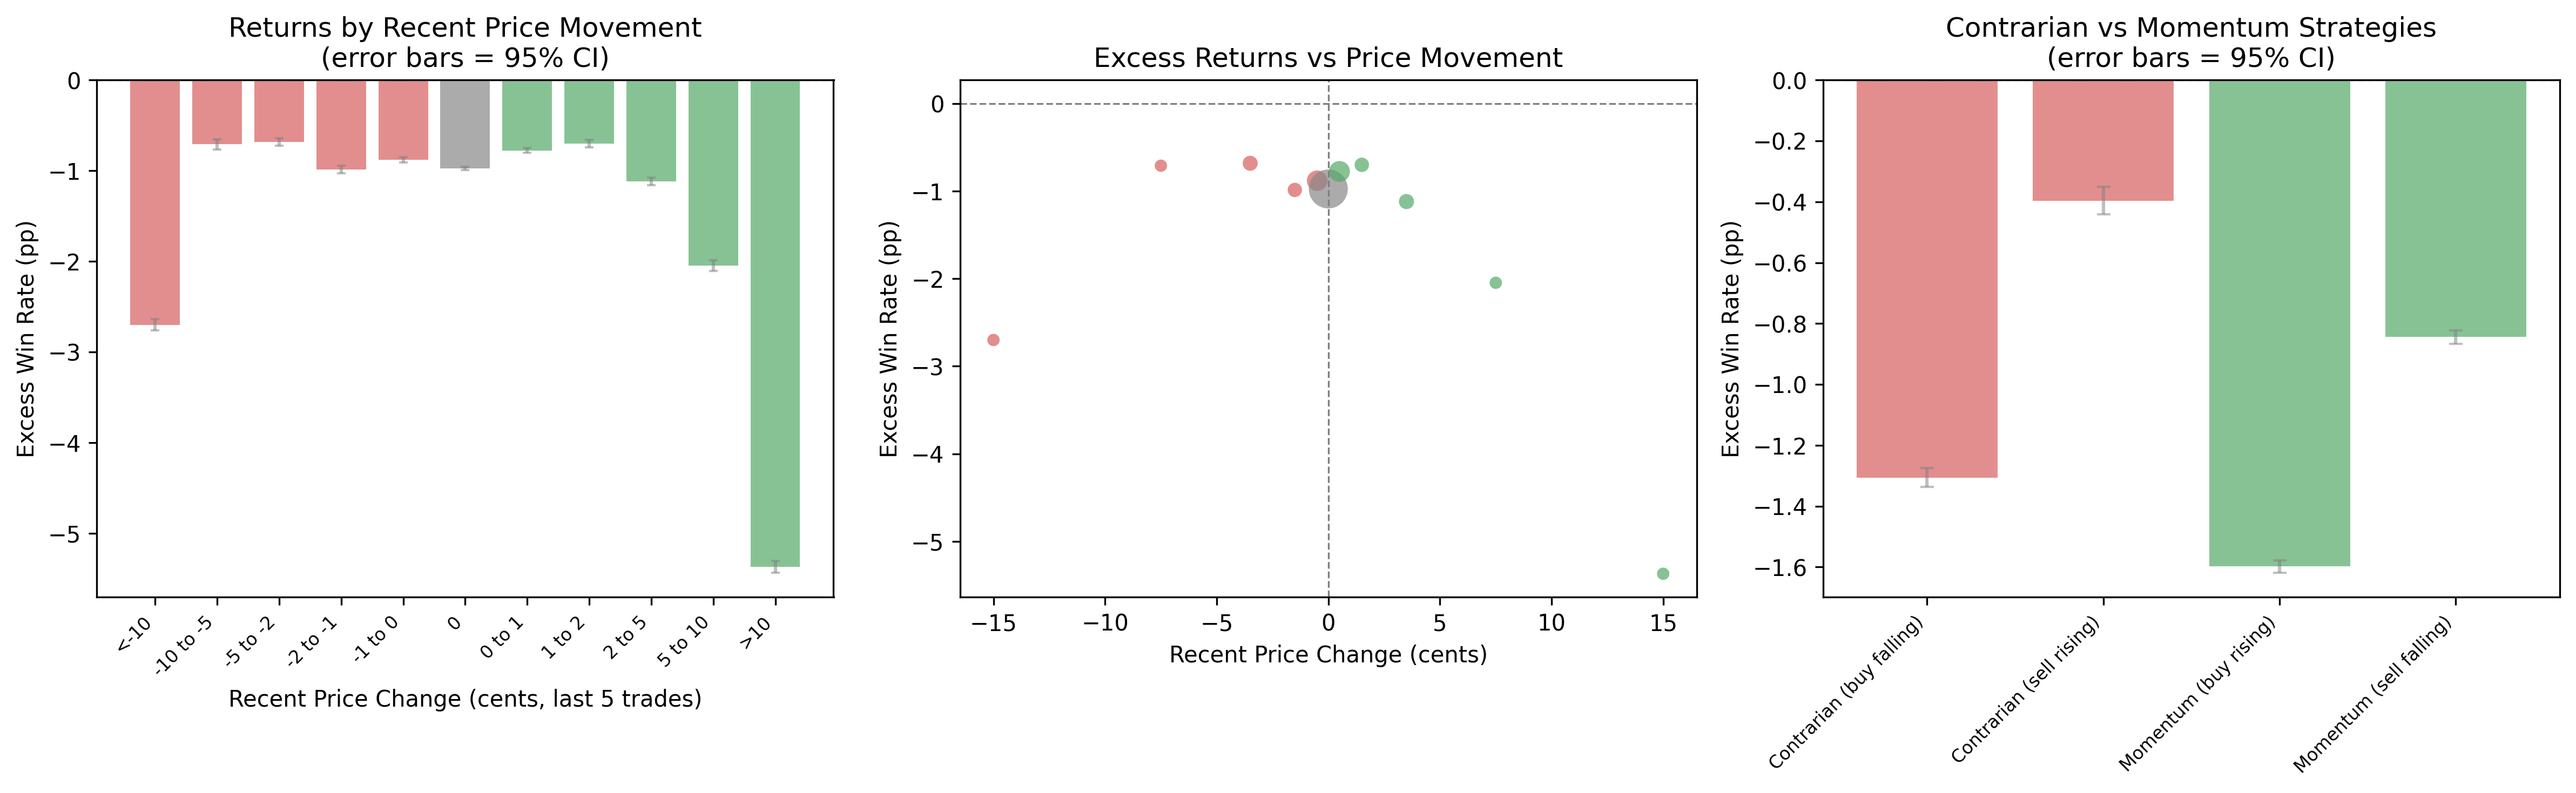

The table this chart was drawn from, first rows:
price_change_bin, price_change_label, win_rate, expected_win_rate, excess_win_rate, var_excess, n_trades, total_volume, se_excess, z_stat, p_value, significant
-15.0, <-10, 0.5574, 0.5844, -0.027, 0.1783, 1804786, 131261605, 0.0003143, -85.91, 0.0, True
-7.5, -10 to -5, 0.5486, 0.5557, -0.007086, 0.1747, 2193787, 153013295, 0.0002822, -25.11, 0.0, True
-3.5, -5 to -2, 0.5377, 0.5446, -0.006809, 0.1688, 4019350, 363256266, 0.0002049, -33.23, 0.0, True
-1.5, -2 to -1, 0.5253, 0.5352, -0.009855, 0.1656, 3663818, 506141648, 0.0002126, -46.36, 0.0, True
-0.5, -1 to 0, 0.5043, 0.5131, -0.008801, 0.1597, 7528665, 1126195553, 0.0001456, -60.44, 0.0, True
0.0, 0, 0.4404, 0.4501, -0.009743, 0.1658, 27122359, 3758710667, 7.817943277079908e-05, -124.6, 0.0, True
0.5, 0 to 1, 0.4605, 0.4682, -0.007747, 0.1624, 7794333, 1000855509, 0.0001444, -53.67, 0.0, True
1.5, 1 to 2, 0.4734, 0.4804, -0.006989, 0.1696, 3719092, 403045701, 0.0002135, -32.73, 0.0, True
3.5, 2 to 5, 0.4841, 0.4953, -0.01118, 0.1757, 4087399, 317575849, 0.0002073, -53.94, 0.0, True
7.5, 5 to 10, 0.4953, 0.5157, -0.02046, 0.185, 2204701, 143535282, 0.0002897, -70.64, 0.0, True
15.0, >10, 0.5156, 0.5693, -0.05371, 0.1961, 1833738, 130056103, 0.000327, -164.3, 0.0, True
